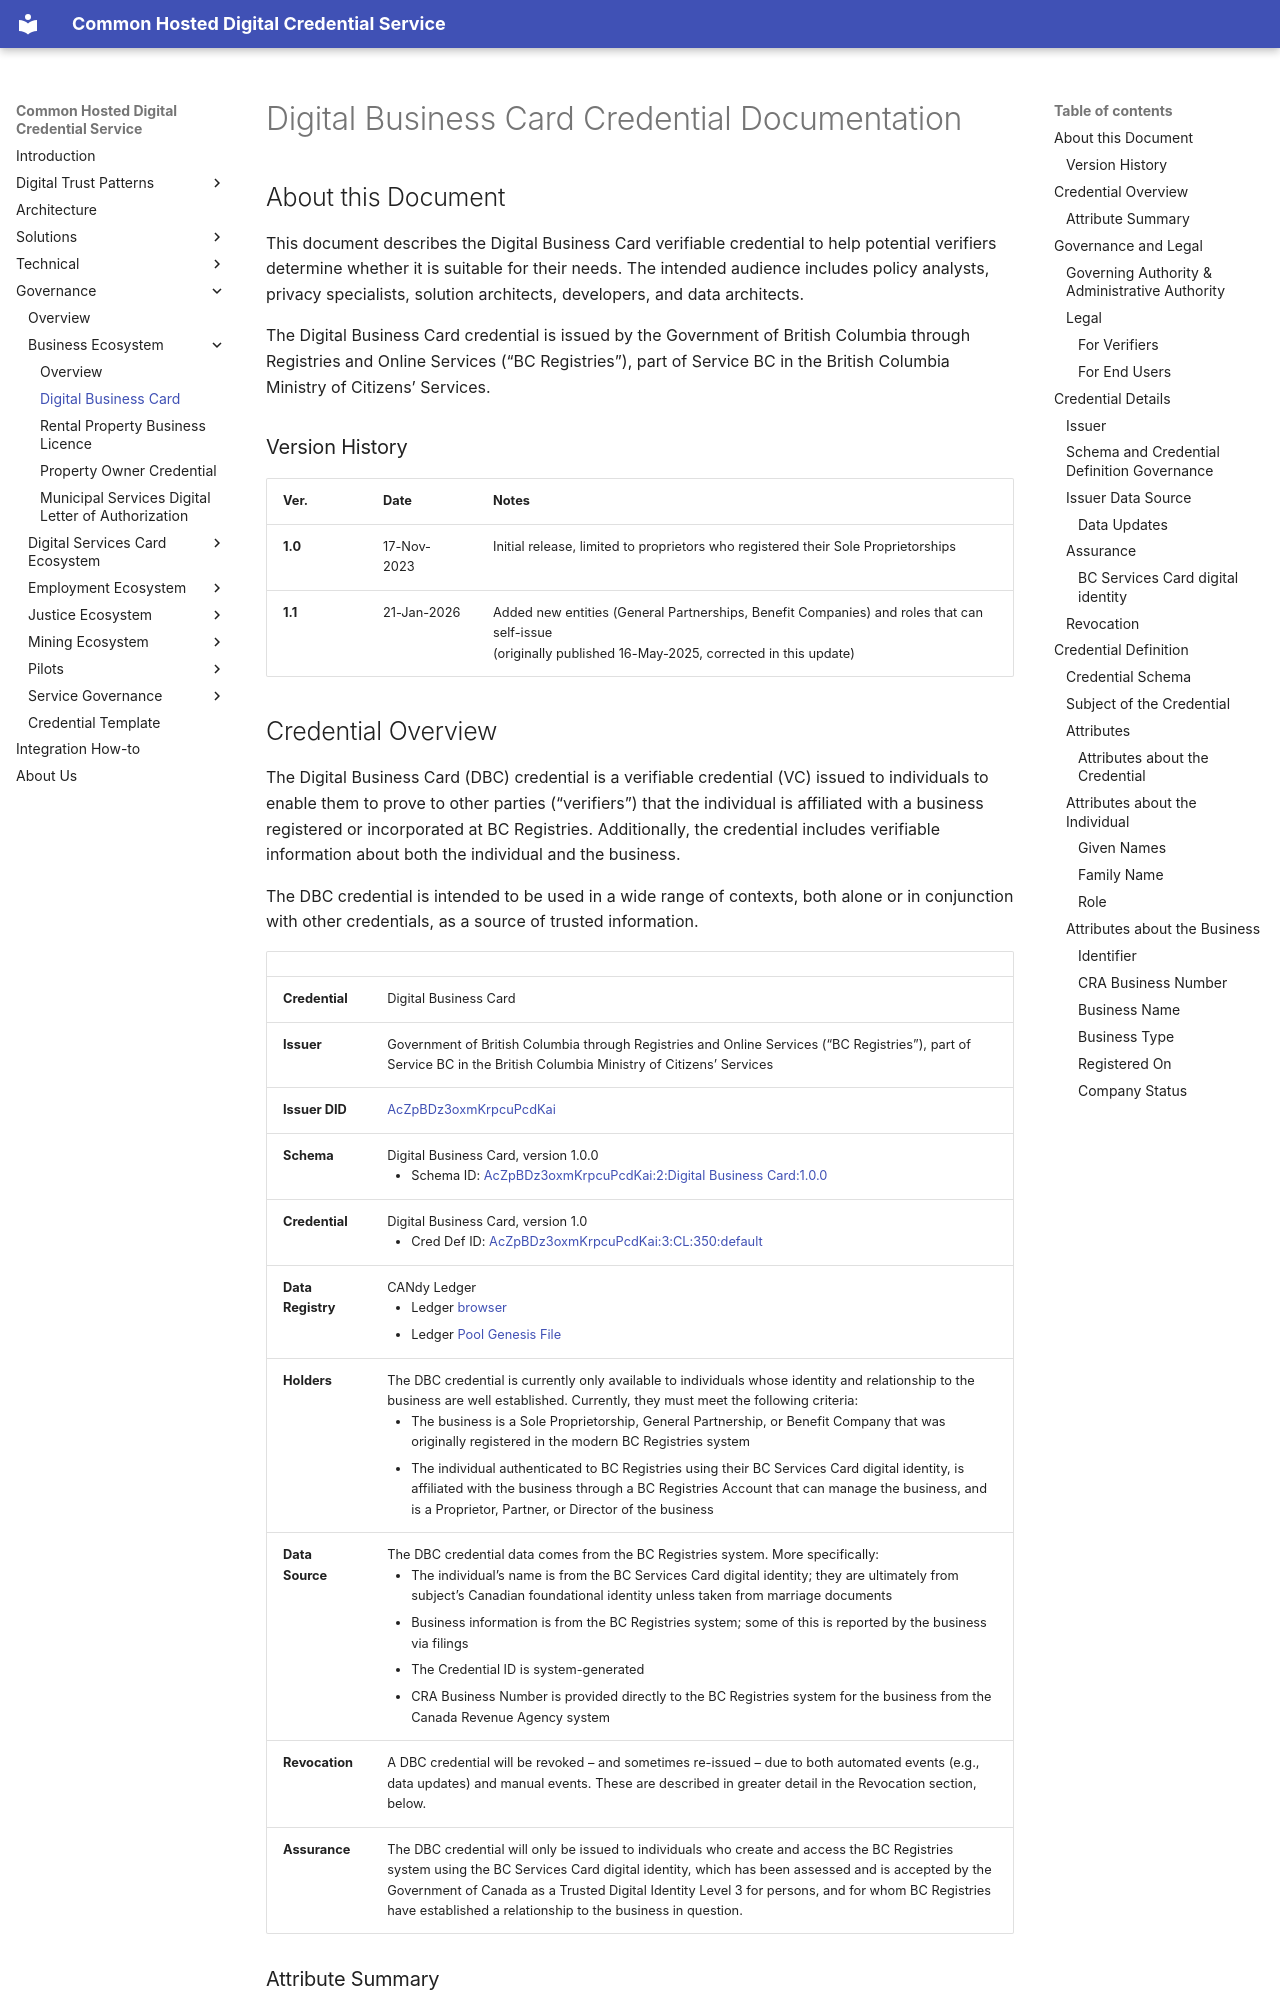

repository: bcgov/DITP · page: governance/business/digital-business-card-v1/index.html · generator: mkdocs

# Digital Business Card Credential Documentation

## About this Document

This document describes the Digital Business Card verifiable credential to help potential verifiers determine whether it is suitable for their needs. The intended audience includes policy analysts, privacy specialists, solution architects, developers, and data architects.

The Digital Business Card credential is issued by the Government of British Columbia through Registries and Online Services (“BC Registries”), part of Service BC in the British Columbia Ministry of Citizens’ Services.

### Version History

| Ver.      | Date | Notes |
| ----------- | ----------- | ----------- |
| <b>1.0</b>      | 17-Nov-2023       | Initial release, limited to proprietors who registered their Sole Proprietorships |
| <b>1.1</b>      | 21-Jan-2026       | Added new entities (General Partnerships, Benefit Companies) and roles that can self-issue <br>(originally published 16-May-2025, corrected in this update) |
